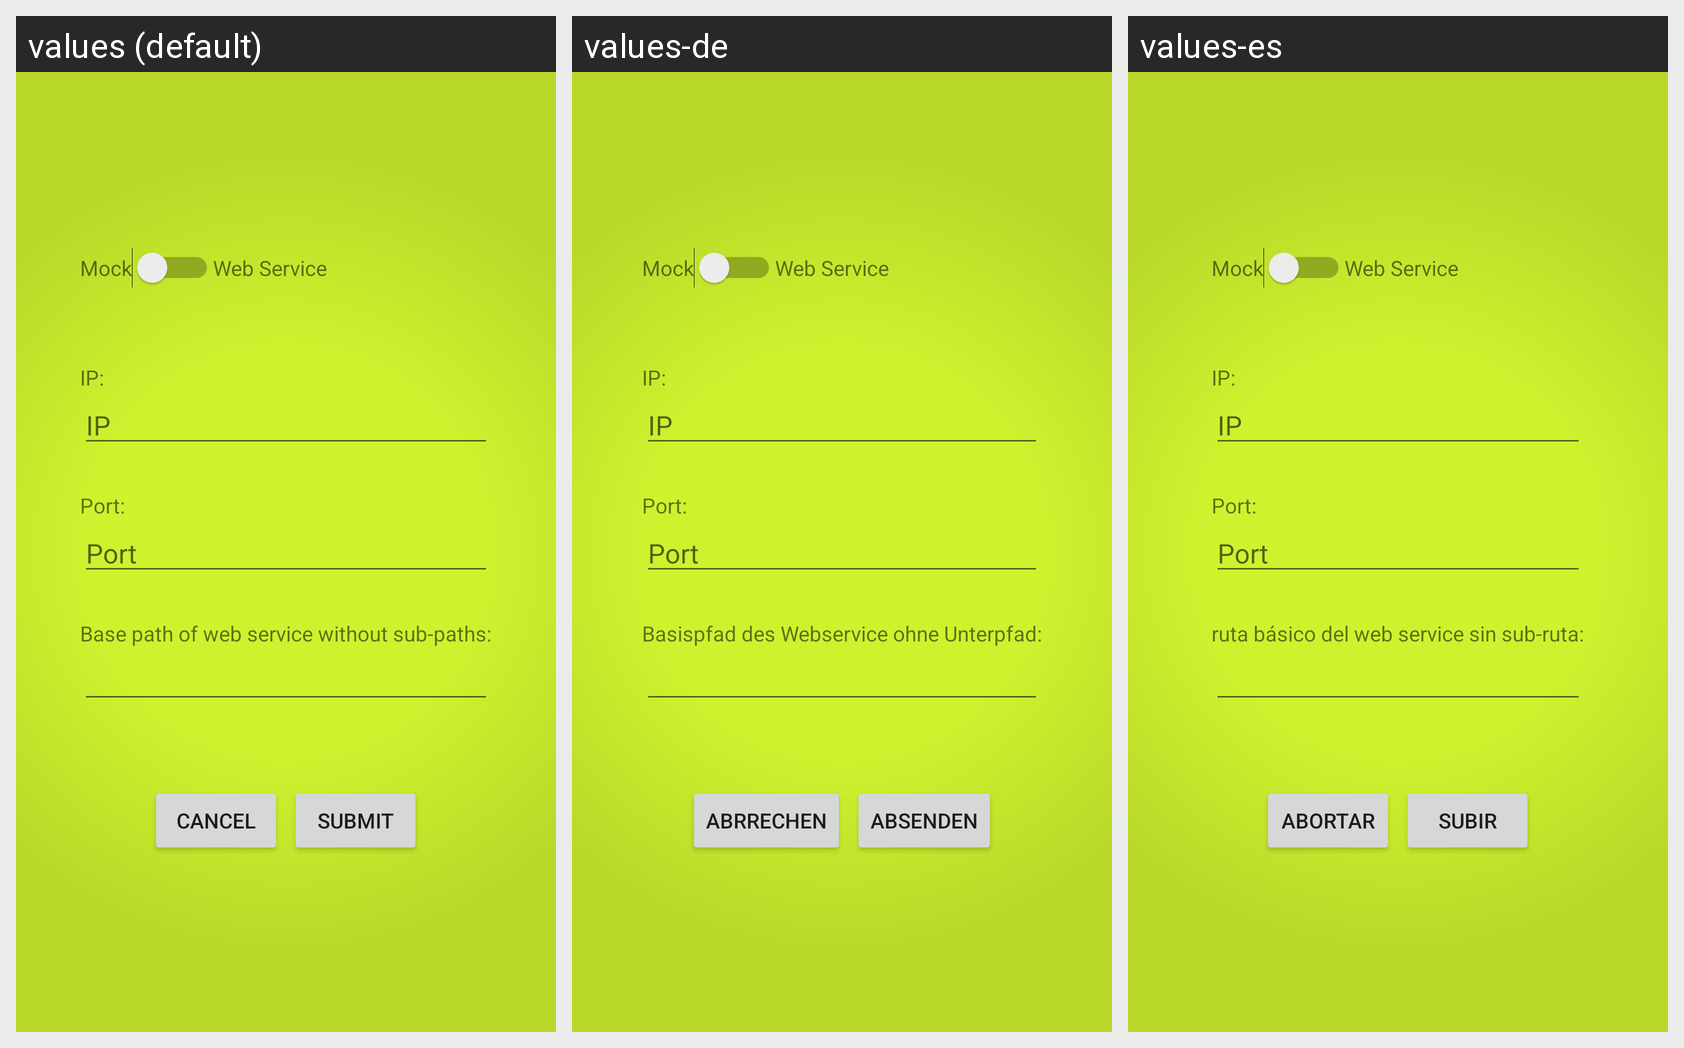

The Android screen above is rendered under several locales of the same app. Produce the string resources it draws, with the default and per-locale values.
Android screen res/layout/activity_settings.xml rendered under 3 locales, left to right: values (default), values-de, values-es. Device: Nexus 5 (rendered at 1080×1920; each locale shown at half size, 540×960, under a caption strip naming it); theme CrmTheme.
Strings drawn on this screen, with the default value and each locale's value (text and hints the layout hard-codes, and strings that could not be matched under every locale, appear in the picture but are not listed):

mock
  values: Mock
  values-de: Mock
  values-es: Mock

dataSource
  values: Web Service
  values-de: Web Service
  values-es: Web Service

basePath
  values: Base path of web service without sub-paths:
  values-de: Basispfad des Webservice ohne Unterpfad:
  values-es: ruta básico del web service sin sub-ruta:

cancel
  values: Cancel
  values-de: Abrrechen
  values-es: Abortar

submit
  values: Submit
  values-de: Absenden
  values-es: Subir
